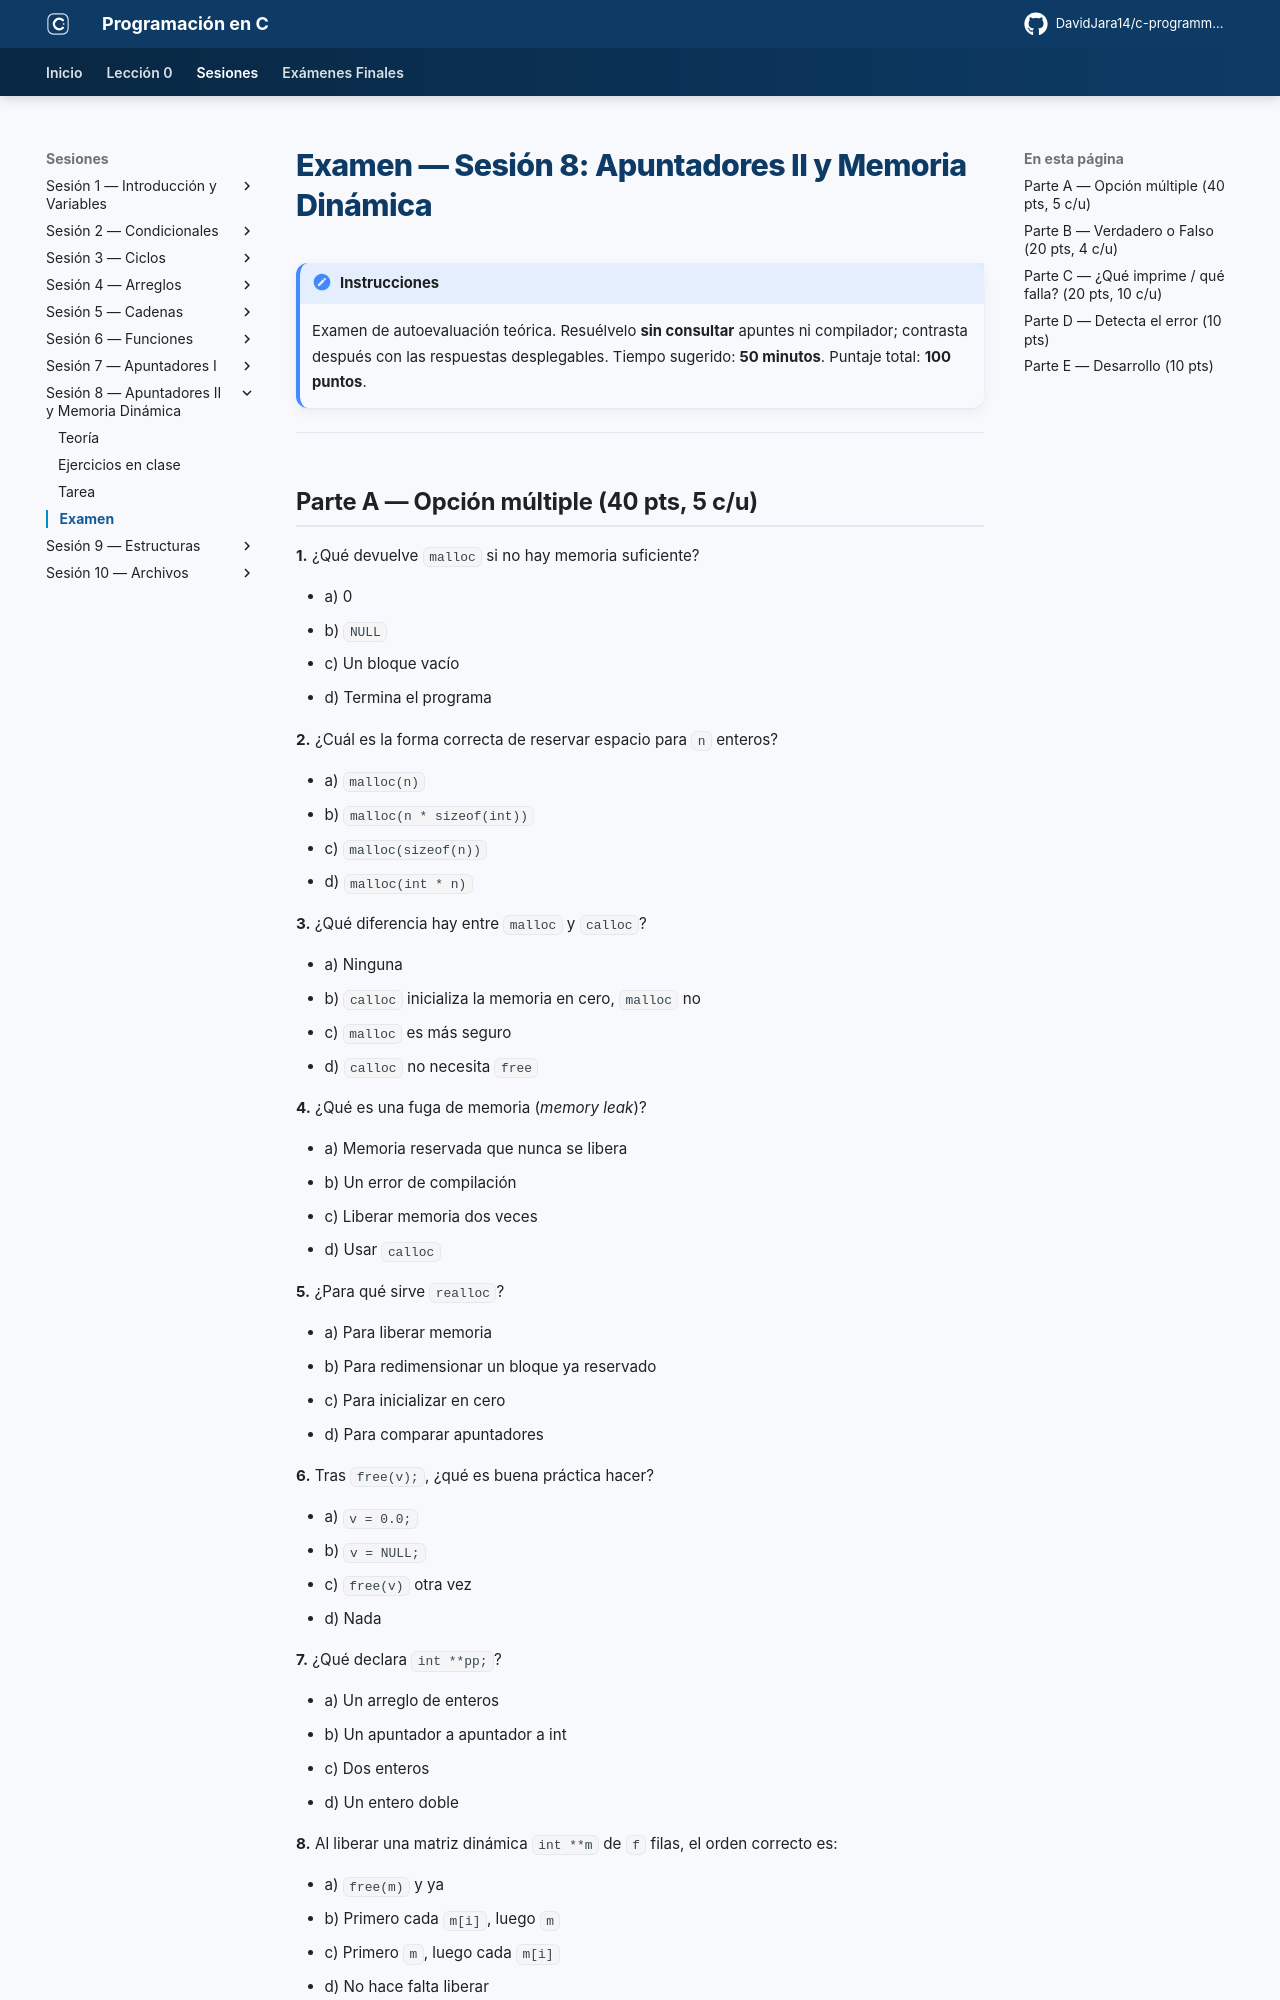

repository: DavidJara14/c-programming · page: sesion-08/examen/index.html · generator: mkdocs

# Examen — Sesión 8: Apuntadores II y Memoria Dinámica

!!! note "Instrucciones"
    Examen de autoevaluación teórica. Resuélvelo **sin consultar** apuntes ni compilador; contrasta después con las respuestas desplegables. Tiempo sugerido: **50 minutos**. Puntaje total: **100 puntos**.

---

## Parte A — Opción múltiple (40 pts, 5 c/u)

**1.** ¿Qué devuelve `malloc` si no hay memoria suficiente?

- a) 0
- b) `NULL`
- c) Un bloque vacío
- d) Termina el programa

**2.** ¿Cuál es la forma correcta de reservar espacio para `n` enteros?

- a) `malloc(n)`
- b) `malloc(n * sizeof(int))`
- c) `malloc(sizeof(n))`
- d) `malloc(int * n)`

**3.** ¿Qué diferencia hay entre `malloc` y `calloc`?

- a) Ninguna
- b) `calloc` inicializa la memoria en cero, `malloc` no
- c) `malloc` es más seguro
- d) `calloc` no necesita `free`

**4.** ¿Qué es una fuga de memoria (*memory leak*)?

- a) Memoria reservada que nunca se libera
- b) Un error de compilación
- c) Liberar memoria dos veces
- d) Usar `calloc`

**5.** ¿Para qué sirve `realloc`?

- a) Para liberar memoria
- b) Para redimensionar un bloque ya reservado
- c) Para inicializar en cero
- d) Para comparar apuntadores

**6.** Tras `free(v);`, ¿qué es buena práctica hacer?

- a) `v = 0.0;`
- b) `v = NULL;`
- c) `free(v)` otra vez
- d) Nada

**7.** ¿Qué declara `int **pp;`?

- a) Un arreglo de enteros
- b) Un apuntador a apuntador a int
- c) Dos enteros
- d) Un entero doble

**8.** Al liberar una matriz dinámica `int **m` de `f` filas, el orden correcto es:

- a) `free(m)` y ya
- b) Primero cada `m[i]`, luego `m`
- c) Primero `m`, luego cada `m[i]`
- d) No hace falta liberar

??? success "Respuestas Parte A"
    | # | Resp. | Justificación |
    |---|-------|---------------|
    | 1 | **b** | Devuelve `NULL` ante fallo; siempre verificarlo |
    | 2 | **b** | `cantidad * sizeof(tipo)` es el patrón portable |
    | 3 | **b** | `calloc` deja todo en cero; `malloc` deja basura |
    | 4 | **a** | Memoria reservada que se pierde sin liberar |
    | 5 | **b** | Cambia el tamaño conservando el contenido |
    | 6 | **b** | Evita *use after free* y doble liberación |
    | 7 | **b** | `**` = apuntador a apuntador |
    | 8 | **b** | Liberar en orden inverso a la reserva |

---
